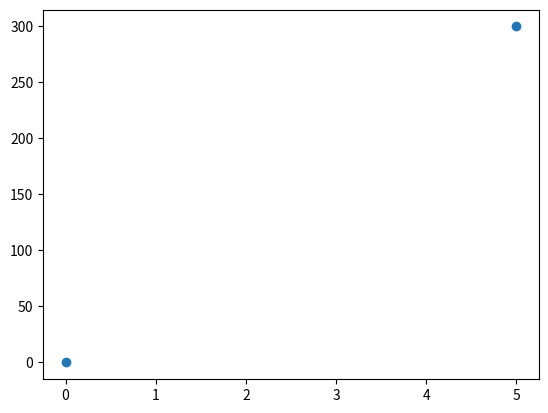

This figure's Python source:
#import matplotlib
#print(matplotlib.__version__) #3.5.1

import matplotlib.pyplot as plt
import numpy as np

xp = np.array([0,5])
yp = np.array([0, 300])
print(xp)
print(yp)

#plt.plot(xp, yp) #line(O)
plt.plot(xp, yp, 'o') #line(X)
plt.show()